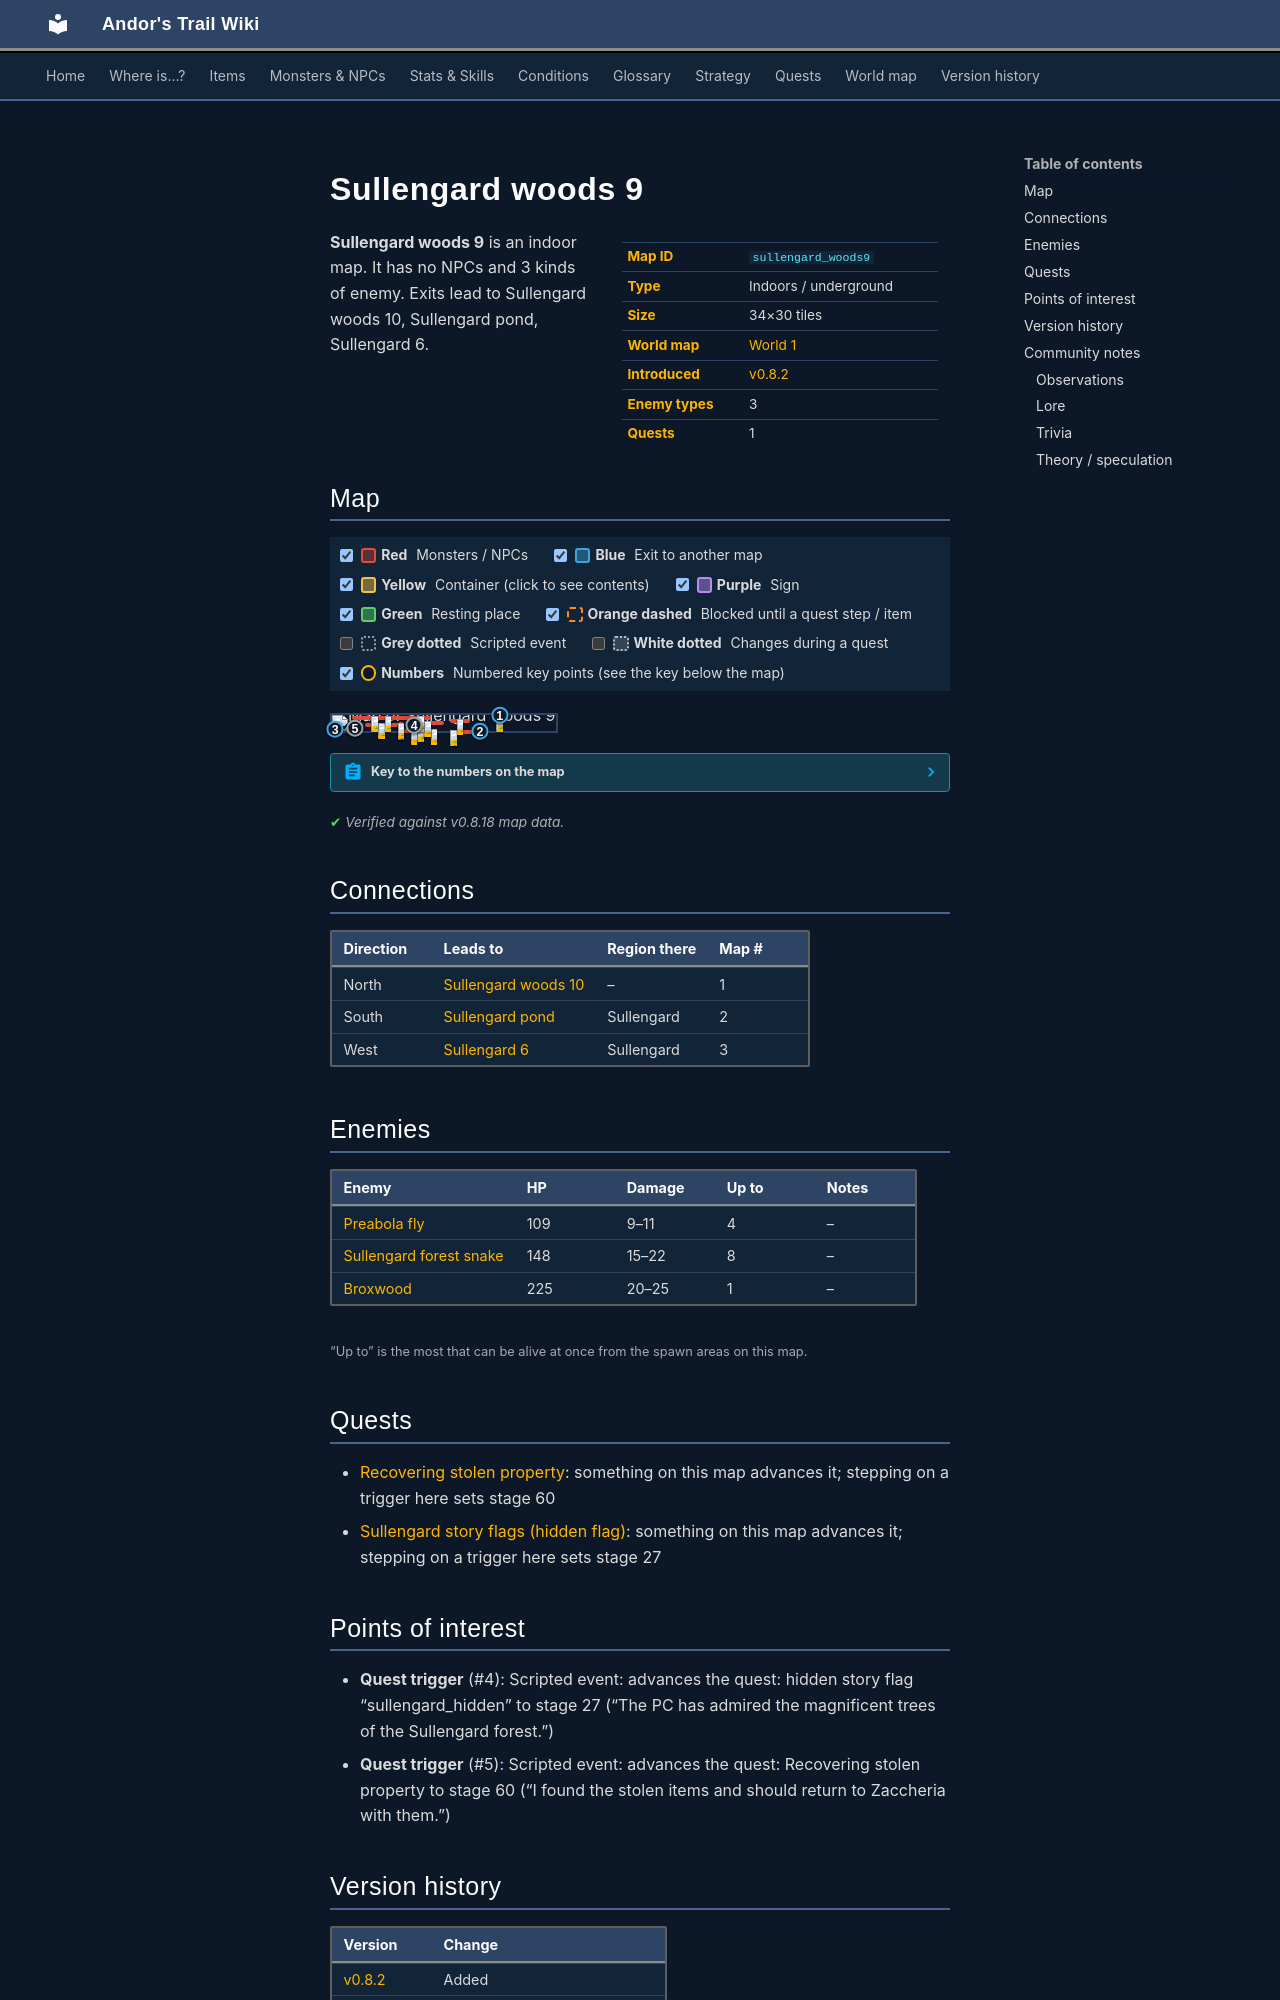

repository: asdfghjkl628/Andor-s-Trail-Wikiiii · page: maps/sullengard_woods9/index.html · generator: mkdocs

---
description: "Sullengard woods 9 is an indoor location in Andor's Trail. Enemies: Preabola fly, Sullengard forest snake, Broxwood. Exits to Sullengard woods 10, Sullengard pond, Sullengard 6."
---

# Sullengard woods 9

<div class="infobox" markdown>

| | |
|---|---|
| **Map ID** | `sullengard_woods9` |
| **Type** | Indoors / underground |
| **Size** | 34×30 tiles |
| **World map** | [World 1](index.md) |
| **Introduced** | [v0.8.2](../versions/0.8.2.md) |
| **Enemy types** | 3 |
| **Quests** | 1 |

</div>

**Sullengard woods 9** is an indoor map. It has no NPCs and 3 kinds of enemy. Exits lead to Sullengard woods 10, Sullengard pond, Sullengard 6.

## Map

<div class="map-legend" markdown="0"><label class="lg"><input type="checkbox" data-t="spawn" checked><span class="sw sw-spawn"></span><b>Red</b>&nbsp;Monsters / NPCs</label><label class="lg"><input type="checkbox" data-t="mapchange" checked><span class="sw sw-mapchange"></span><b>Blue</b>&nbsp;Exit to another map</label><label class="lg"><input type="checkbox" data-t="container" checked><span class="sw sw-container"></span><b>Yellow</b>&nbsp;Container (click to see contents)</label><label class="lg"><input type="checkbox" data-t="sign" checked><span class="sw sw-sign"></span><b>Purple</b>&nbsp;Sign</label><label class="lg"><input type="checkbox" data-t="rest" checked><span class="sw sw-rest"></span><b>Green</b>&nbsp;Resting place</label><label class="lg"><input type="checkbox" data-t="key" checked><span class="sw sw-key"></span><b>Orange dashed</b>&nbsp;Blocked until a quest step / item</label><label class="lg"><input type="checkbox" data-t="script"><span class="sw sw-script"></span><b>Grey dotted</b>&nbsp;Scripted event</label><label class="lg"><input type="checkbox" data-t="replace"><span class="sw sw-replace"></span><b>White dotted</b>&nbsp;Changes during a quest</label><label class="lg"><input type="checkbox" data-t="pin" checked><span class="sw sw-pin"></span><b>Numbers</b>&nbsp;Numbered key points (see the key below the map)</label></div>

<div class="map-wrap hide-script hide-replace" markdown="0"><img src="../../assets/maps/sullengard_woods9.webp" alt="Map of Sullengard woods 9" width="1088" height="960" loading="lazy"><a id="place-north" class="mo mo-mapchange" href="../sullengard_woods10/#place-south" title="Exit to Sullengard woods 10" style="left:73.529%;top:0.000%;width:2.941%;height:3.333%"></a><a id="place-south" class="mo mo-mapchange" href="../sullengard_pond/#place-north" title="Exit to Sullengard pond" style="left:64.706%;top:96.667%;width:2.941%;height:3.333%"></a><a class="mo mo-script" href="../../quests/sullengard_hidden/#stage-27" title="Scripted event: advances the quest: hidden story flag “sullengard_hidden” to stage 27 (“The PC has admired the magnificent trees of the Sullengard forest.”)" style="left:35.294%;top:60.000%;width:2.941%;height:6.667%"></a><a class="mo mo-script" href="../../quests/sullengard_recover_items/#stage-60" title="Scripted event: advances the quest: Recovering stolen property to stage 60 (“I found the stolen items and should return to Zaccheria with them.”)" style="left:8.824%;top:80.000%;width:2.941%;height:3.333%"></a><a id="place-hidden_inv_west" class="mo mo-mapchange" href="../sullengard6/#place-hidden_inv_east" title="Exit to Sullengard 6" style="left:0.000%;top:83.333%;width:2.941%;height:3.333%"></a><span class="mo mo-spawn" title="Spawns: Preabola fly" style="left:52.941%;top:90.000%;width:11.765%;height:3.333%"></span><span class="mo mo-spawn" title="Spawns: Preabola fly" style="left:38.235%;top:66.667%;width:2.941%;height:10.000%"></span><span class="mo mo-spawn" title="Spawns: Preabola fly" style="left:29.412%;top:40.000%;width:2.941%;height:16.667%"></span><span class="mo mo-spawn" title="Spawns: Sullengard forest snake" style="left:29.412%;top:86.667%;width:17.647%;height:3.333%"></span><span class="mo mo-spawn" title="Spawns: Sullengard forest snake" style="left:14.706%;top:46.667%;width:17.647%;height:3.333%"></span><span class="mo mo-spawn" title="Spawns: Sullengard forest snake" style="left:41.176%;top:33.333%;width:8.824%;height:3.333%"></span><span class="mo mo-spawn" title="Spawns: Sullengard forest snake" style="left:52.941%;top:26.667%;width:8.824%;height:3.333%"></span><span class="mo mo-spawn" title="Spawns: Sullengard forest snake" style="left:8.824%;top:3.333%;width:35.294%;height:3.333%"></span><span class="mo mo-spawn" title="Spawns: Broxwood" style="left:73.529%;top:6.667%;width:2.941%;height:3.333%"></span><a class="mob" href="../../monsters/preabola_fly/" title="Preabola fly" style="left:52.941%;top:90.000%;width:2.941%;height:3.333%"><img src="../../assets/icons/monsters/monsters_rltiles2_170.png" alt="Preabola fly"></a><a class="mob" href="../../monsters/preabola_fly/" title="Preabola fly" style="left:38.235%;top:66.667%;width:2.941%;height:3.333%"><img src="../../assets/icons/monsters/monsters_rltiles2_170.png" alt="Preabola fly"></a><a class="mob" href="../../monsters/preabola_fly/" title="Preabola fly" style="left:29.412%;top:53.333%;width:2.941%;height:3.333%"><img src="../../assets/icons/monsters/monsters_rltiles2_170.png" alt="Preabola fly"></a><a class="mob" href="../../monsters/preabola_fly/" title="Preabola fly" style="left:29.412%;top:46.667%;width:2.941%;height:3.333%"><img src="../../assets/icons/monsters/monsters_rltiles2_170.png" alt="Preabola fly"></a><a class="mob" href="../../monsters/sullengard_venom_snake/" title="Sullengard forest snake" style="left:35.294%;top:86.667%;width:2.941%;height:3.333%"><img src="../../assets/icons/monsters/monsters_tometik4_24.png" alt="Sullengard forest snake"></a><a class="mob" href="../../monsters/sullengard_venom_snake/" title="Sullengard forest snake" style="left:44.118%;top:86.667%;width:2.941%;height:3.333%"><img src="../../assets/icons/monsters/monsters_tometik4_24.png" alt="Sullengard forest snake"></a><a class="mob" href="../../monsters/sullengard_venom_snake/" title="Sullengard forest snake" style="left:20.588%;top:46.667%;width:2.941%;height:3.333%"><img src="../../assets/icons/monsters/monsters_tometik4_24.png" alt="Sullengard forest snake"></a><a class="mob" href="../../monsters/sullengard_venom_snake/" title="Sullengard forest snake" style="left:41.176%;top:33.333%;width:2.941%;height:3.333%"><img src="../../assets/icons/monsters/monsters_tometik4_24.png" alt="Sullengard forest snake"></a><a class="mob" href="../../monsters/sullengard_venom_snake/" title="Sullengard forest snake" style="left:55.882%;top:26.667%;width:2.941%;height:3.333%"><img src="../../assets/icons/monsters/monsters_tometik4_24.png" alt="Sullengard forest snake"></a><a class="mob" href="../../monsters/sullengard_venom_snake/" title="Sullengard forest snake" style="left:17.647%;top:3.333%;width:2.941%;height:3.333%"><img src="../../assets/icons/monsters/monsters_tometik4_24.png" alt="Sullengard forest snake"></a><a class="mob" href="../../monsters/sullengard_venom_snake/" title="Sullengard forest snake" style="left:38.235%;top:3.333%;width:2.941%;height:3.333%"><img src="../../assets/icons/monsters/monsters_tometik4_24.png" alt="Sullengard forest snake"></a><a class="mob" href="../../monsters/sullengard_venom_snake/" title="Sullengard forest snake" style="left:23.529%;top:3.333%;width:2.941%;height:3.333%"><img src="../../assets/icons/monsters/monsters_tometik4_24.png" alt="Sullengard forest snake"></a><a class="mob" href="../../monsters/broxwood/" title="Broxwood" style="left:73.529%;top:6.667%;width:2.941%;height:3.333%"><img src="../../assets/icons/monsters/monsters_newb_1_1083.png" alt="Broxwood"></a><a class="pin pin-exit" href="#key-1" style="left:75.000%;top:1.667%" title="Exit (north): to [Sullengard woods 10](sullengard_woods10.md)">1</a><a class="pin pin-exit" href="#key-2" style="left:66.176%;top:98.333%" title="Exit (south): to [Sullengard pond](sullengard_pond.md)">2</a><a class="pin pin-exit" href="#key-3" style="left:1.471%;top:85.000%" title="Exit (west): to [Sullengard 6](sullengard6.md)">3</a><a class="pin pin-script" href="#key-4" style="left:36.765%;top:63.333%" title="Quest trigger: Scripted event: advances the quest: hidden story flag “sullengard_hidden” to stage 27 (“The PC has admired the magnificent trees of the Sullengard forest.”)">4</a><a class="pin pin-script" href="#key-5" style="left:10.294%;top:81.667%" title="Quest trigger: Scripted event: advances the quest: Recovering stolen property to stage 60 (“I found the stolen items and should return to Zaccheria with them.”)">5</a></div>

??? abstract "Key to the numbers on the map"

    | # | What | Details |
    |---|---|---|
    | <span id="key-1"></span>1 | Exit (north) | to [Sullengard woods 10](sullengard_woods10.md) |
    | <span id="key-2"></span>2 | Exit (south) | to [Sullengard pond](sullengard_pond.md) |
    | <span id="key-3"></span>3 | Exit (west) | to [Sullengard 6](sullengard6.md) |
    | <span id="key-4"></span>4 | Quest trigger | Scripted event: advances the quest: hidden story flag “sullengard_hidden” to stage 27 (“The PC has admired the magnificent trees of the Sullengard forest.”) |
    | <span id="key-5"></span>5 | Quest trigger | Scripted event: advances the quest: Recovering stolen property to stage 60 (“I found the stolen items and should return to Zaccheria with them.”) |


<p class="verified">Verified against v0.8.18 map data.</p>

## Connections

| Direction | Leads to | Region there | Map # |
|---|---|---|---|
| North | [Sullengard woods 10](sullengard_woods10.md) | – | 1 |
| South | [Sullengard pond](sullengard_pond.md) | Sullengard | 2 |
| West | [Sullengard 6](sullengard6.md) | Sullengard | 3 |

## Enemies

| Enemy | HP | Damage | Up to | Notes |
|---|---|---|---|---|
| [Preabola fly](../monsters/preabola_fly.md) | 109 | 9–11 | 4 | – |
| [Sullengard forest snake](../monsters/sullengard_venom_snake.md) | 148 | 15–22 | 8 | – |
| [Broxwood](../monsters/broxwood.md) | 225 | 20–25 | 1 | – |

<small>“Up to” is the most that can be alive at once from the spawn areas on this map.</small>
